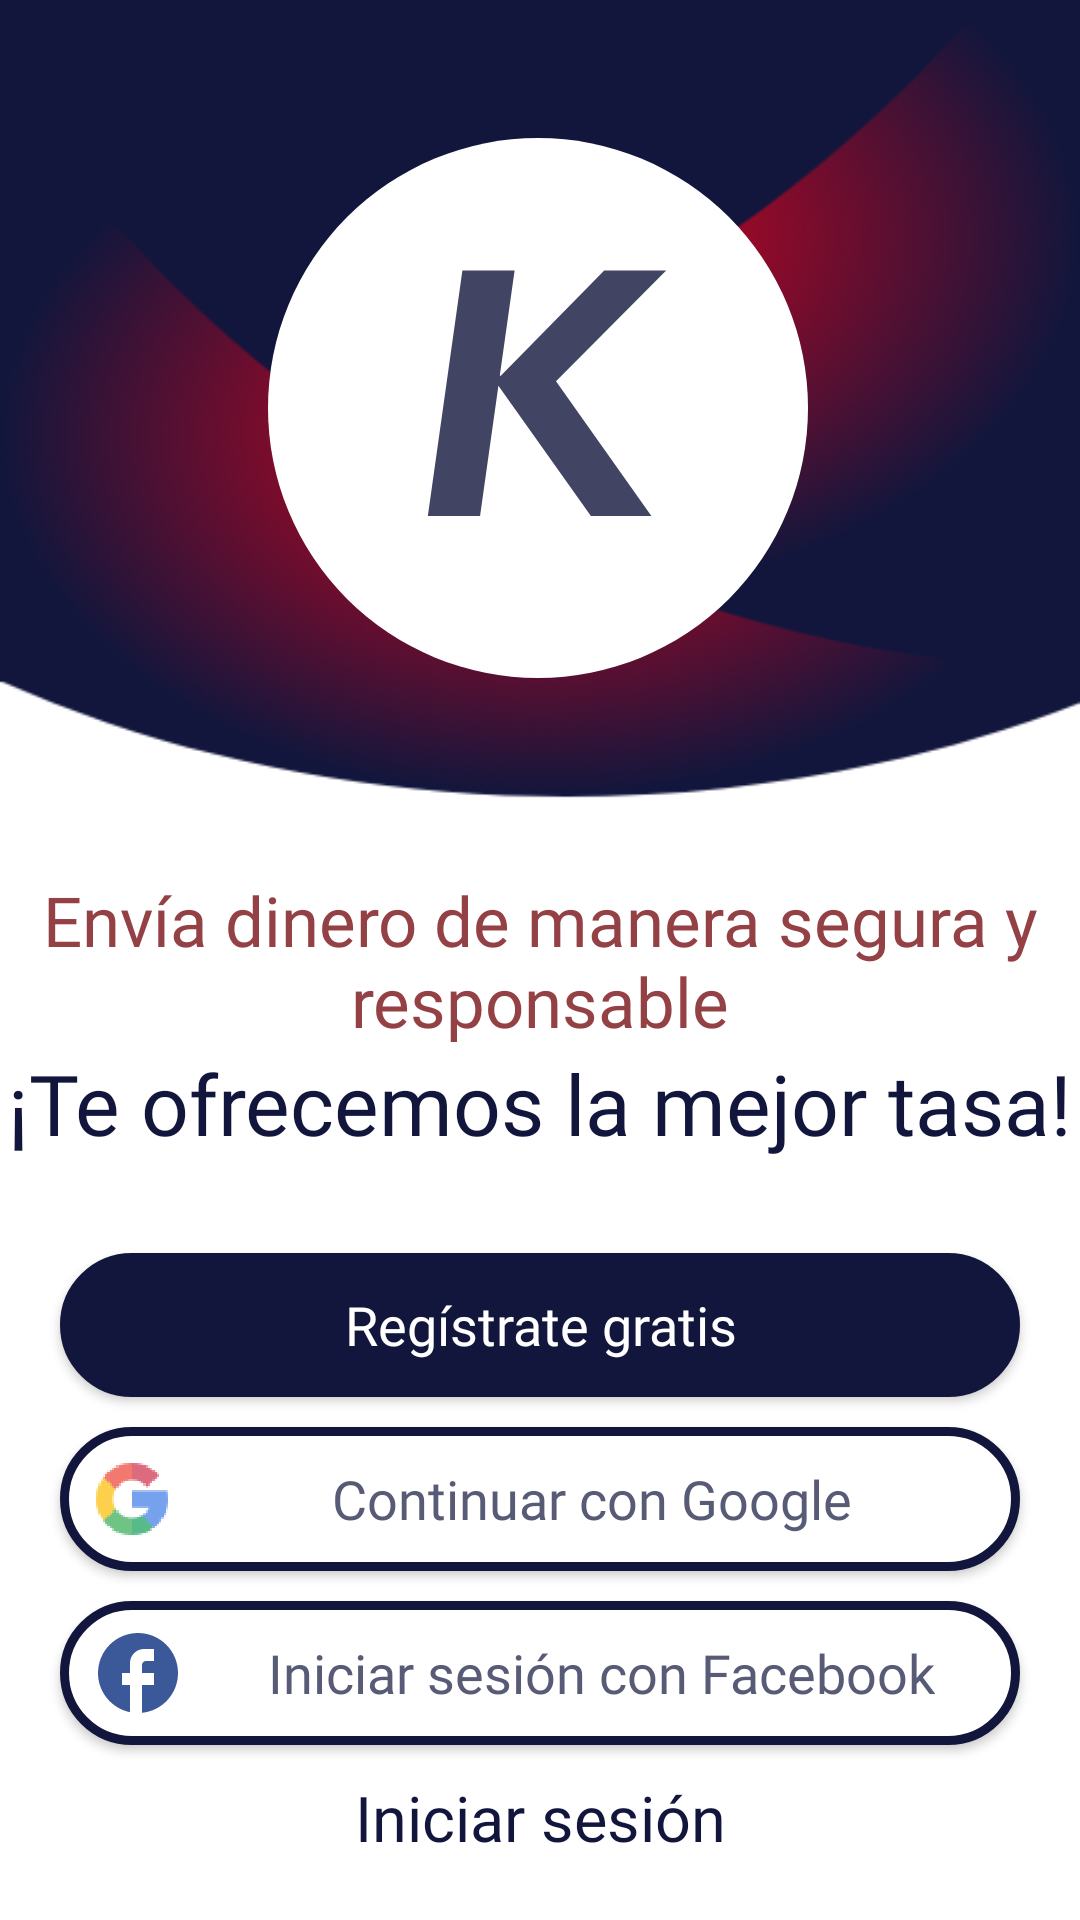

Here is an Android app screen rendered from its layout file. Give the layout XML and the strings, colors and styles it references.
<!-- AndroidManifest.xml: application theme LaunchTheme -->
<!-- res/layout/activity_starting_screen.xml -->
<?xml version="1.0" encoding="utf-8"?>
<layout xmlns:android="http://schemas.android.com/apk/res/android"
    xmlns:app="http://schemas.android.com/apk/res-auto"
    xmlns:tools="http://schemas.android.com/tools">

    <data>
        <variable
            name="vModel"
            type="com.jhonnatan.kalunga.presentation.core.home.viewModels.StartingScreenViewModel" />
    </data>

    <androidx.constraintlayout.widget.ConstraintLayout
        android:id="@+id/layout_contain"
        android:layout_width="match_parent"
        android:layout_height="match_parent"
        android:background="@mipmap/fondo_pantalla_incio"
        tools:context=".presentation.core.home.views.StartingScreenActivity">

        <ImageView
            android:id="@+id/imageViewLogo"
            android:layout_width="wrap_content"
            android:layout_height="wrap_content"
            android:contentDescription="@string/logo_kalunga_fondo_blanco"
            android:src="@mipmap/ic_circle_logo_white"
            app:layout_constraintBottom_toBottomOf="parent"
            app:layout_constraintEnd_toEndOf="parent"
            app:layout_constraintHorizontal_bias="0.497"
            app:layout_constraintStart_toStartOf="parent"
            app:layout_constraintTop_toTopOf="parent"
            app:layout_constraintVertical_bias="0.1" />

        <TextView
            android:id="@+id/textViewLeyenda"
            android:layout_width="match_parent"
            android:layout_height="wrap_content"
            android:fontFamily="@font/gill_sans_mt_extra_bold"
            android:text="@string/env_a_dinero_de_manera_segura_y_responsable"
            android:textColor="@color/error"
            android:textSize="23sp"
            android:gravity="center_horizontal"
            app:layout_constraintBottom_toBottomOf="parent"
            app:layout_constraintEnd_toEndOf="parent"
            app:layout_constraintStart_toStartOf="parent"
            app:layout_constraintTop_toTopOf="parent" />

        <TextView
            android:id="@+id/textViewSlogan"
            android:layout_width="match_parent"
            android:layout_height="wrap_content"
            android:fontFamily="@font/gill_sans_mt_light"
            android:text="@string/te_ofrecemos_la_mejor_tasa"
            android:textColor="@color/purple"
            android:textSize="28sp"
            android:gravity="center_horizontal"
            app:layout_constraintEnd_toEndOf="parent"
            app:layout_constraintStart_toStartOf="parent"
            app:layout_constraintTop_toBottomOf="@+id/textViewLeyenda" />

        <TextView
            android:id="@+id/textViewIniciarSesion"
            android:layout_width="match_parent"
            android:layout_height="wrap_content"
            android:fontFamily="@font/gill_sans_mt_bold"
            android:text="@string/iniciar_sesi_n"
            android:textColor="@color/purple"
            android:textSize="21sp"
            android:gravity="center_horizontal"
            android:clickable="true"
            android:focusable="true"
            android:layout_marginBottom="20dp"
            app:layout_constraintBottom_toBottomOf="parent"
            app:layout_constraintEnd_toEndOf="parent"
            app:layout_constraintStart_toStartOf="parent" />

        <Button
            android:id="@+id/buttonFacebook"
            android:layout_width="match_parent"
            android:layout_height="wrap_content"
            android:fontFamily="@font/gill_sans_mt_bold"
            android:text="@string/iniciar_sesi_n_con_facebook"
            android:textColor="@color/purple_70"
            android:textSize="18sp"
            android:textAllCaps="false"
            android:background="@drawable/boton"
            android:layout_marginStart="20dp"
            android:layout_marginEnd="20dp"
            android:layout_marginBottom="10dp"
            android:drawableStart="@drawable/ic_facebook"
            android:paddingStart="10dp"
            app:layout_constraintBottom_toTopOf="@+id/textViewIniciarSesion"
            app:layout_constraintEnd_toEndOf="parent"
            app:layout_constraintStart_toStartOf="parent"
            tools:ignore="RtlCompat,RtlSymmetry" />

        <Button
            android:id="@+id/buttonGoogle"
            android:layout_width="match_parent"
            android:layout_height="wrap_content"
            android:fontFamily="@font/gill_sans_mt_bold"
            android:text="@string/continuar_con_google"
            android:textColor="@color/purple_70"
            android:textSize="18sp"
            android:textAllCaps="false"
            android:background="@drawable/boton"
            android:layout_marginStart="20dp"
            android:layout_marginEnd="20dp"
            android:layout_marginBottom="10dp"
            android:drawableStart="@mipmap/google"
            android:paddingStart="12dp"
            app:layout_constraintBottom_toTopOf="@+id/buttonFacebook"
            app:layout_constraintEnd_toEndOf="parent"
            app:layout_constraintStart_toStartOf="parent"
            tools:ignore="RtlCompat,RtlSymmetry" />

        <Button
            android:id="@+id/buttonRegistrarse"
            android:layout_width="match_parent"
            android:layout_height="wrap_content"
            android:fontFamily="@font/gill_sans_mt_bold"
            android:text="@string/reg_strate_gratis"
            android:textColor="@color/white"
            android:textSize="18sp"
            android:textAllCaps="false"
            android:background="@drawable/boton_oscuro"
            android:layout_marginStart="20dp"
            android:layout_marginEnd="20dp"
            android:layout_marginBottom="10dp"
            app:layout_constraintBottom_toTopOf="@+id/buttonGoogle"
            app:layout_constraintEnd_toEndOf="parent"
            app:layout_constraintStart_toStartOf="parent" />

    </androidx.constraintlayout.widget.ConstraintLayout>

</layout>
<!-- resources referenced by this layout -->
<resources>
  <color name="error">#944145</color>
  <color name="purple">#12163C</color>
  <color name="purple_70">#585B76</color>
  <color name="white">#FFFFFFFF</color>
  <!-- drawable boton (drawable) -->
  <?xml version="1.0" encoding="utf-8"?>
  <shape xmlns:android="http://schemas.android.com/apk/res/android">
      <solid android:color="@color/white"/>
  
      <stroke android:width="3dp"
          android:color="@color/purple"/>
  
      <padding android:left="1dp"
          android:top="1dp"
          android:right="1dp"
          android:bottom="1dp"/>
  
      <corners android:radius="30dp"/>
  </shape>
  <!-- drawable boton_oscuro (drawable) -->
  <?xml version="1.0" encoding="utf-8"?>
  <shape xmlns:android="http://schemas.android.com/apk/res/android">
      <solid android:color="@color/purple"/>
  
      <stroke android:width="3dp"
          android:color="@color/purple"/>
  
      <padding android:left="1dp"
          android:top="1dp"
          android:right="1dp"
          android:bottom="1dp"/>
  
      <corners android:radius="30dp"/>
  </shape>
  <!-- drawable ic_facebook (drawable) -->
  <vector xmlns:tools="http://schemas.android.com/tools"
      android:height="32dp" android:tint="#3B5998"
      android:viewportHeight="24" android:viewportWidth="24"
      android:width="32dp" xmlns:android="http://schemas.android.com/apk/res/android">
      <path android:fillColor="@color/white" android:pathData="M22,12c0,-5.52 -4.48,-10 -10,-10S2,6.48 2,12c0,4.84 3.44,8.87 8,9.8V15H8v-3h2V9.5C10,7.57 11.57,6 13.5,6H16v3h-2c-0.55,0 -1,0.45 -1,1v2h3v3h-3v6.95C18.05,21.45 22,17.19 22,12z"
          tools:ignore="VectorRaster" />
  </vector>
  <!-- mipmap fondo_pantalla_incio: png bitmap (mipmap-hdpi, 21226 bytes) -->
  <!-- mipmap google: png bitmap (mipmap-hdpi, 2073 bytes) -->
  <!-- mipmap ic_circle_logo_white: png bitmap (mipmap-hdpi, 8520 bytes) -->
  <string name="continuar_con_google">Continuar con Google</string>
  <string name="env_a_dinero_de_manera_segura_y_responsable">Envía dinero de manera segura y responsable</string>
  <string name="iniciar_sesi_n">Iniciar sesión</string>
  <string name="iniciar_sesi_n_con_facebook">Iniciar sesión con Facebook</string>
  <string name="logo_kalunga_fondo_blanco">Logo Kalunga fondo blanco</string>
  <string name="reg_strate_gratis">Regístrate gratis</string>
  <string name="te_ofrecemos_la_mejor_tasa">¡Te ofrecemos la mejor tasa!</string>
  <style name="LaunchTheme" parent="Theme.AppCompat.NoActionBar">
          <item name="android:windowBackground">@drawable/background_lanch</item>
      </style>
  <!-- drawable background_lanch (drawable) -->
  <layer-list xmlns:android="http://schemas.android.com/apk/res/android" android:opacity="opaque">
      <item android:drawable="@android:color/white"/>
      <item>
          <shape android:shape="rectangle" >
              <gradient
                  android:startColor= "@color/purple"
                  android:centerColor="#4A1033"
                  android:endColor="@color/red"
                  android:angle="135"/>
          </shape>
      </item>
  </layer-list>
  <color name="red">#E3021C</color>
</resources>
